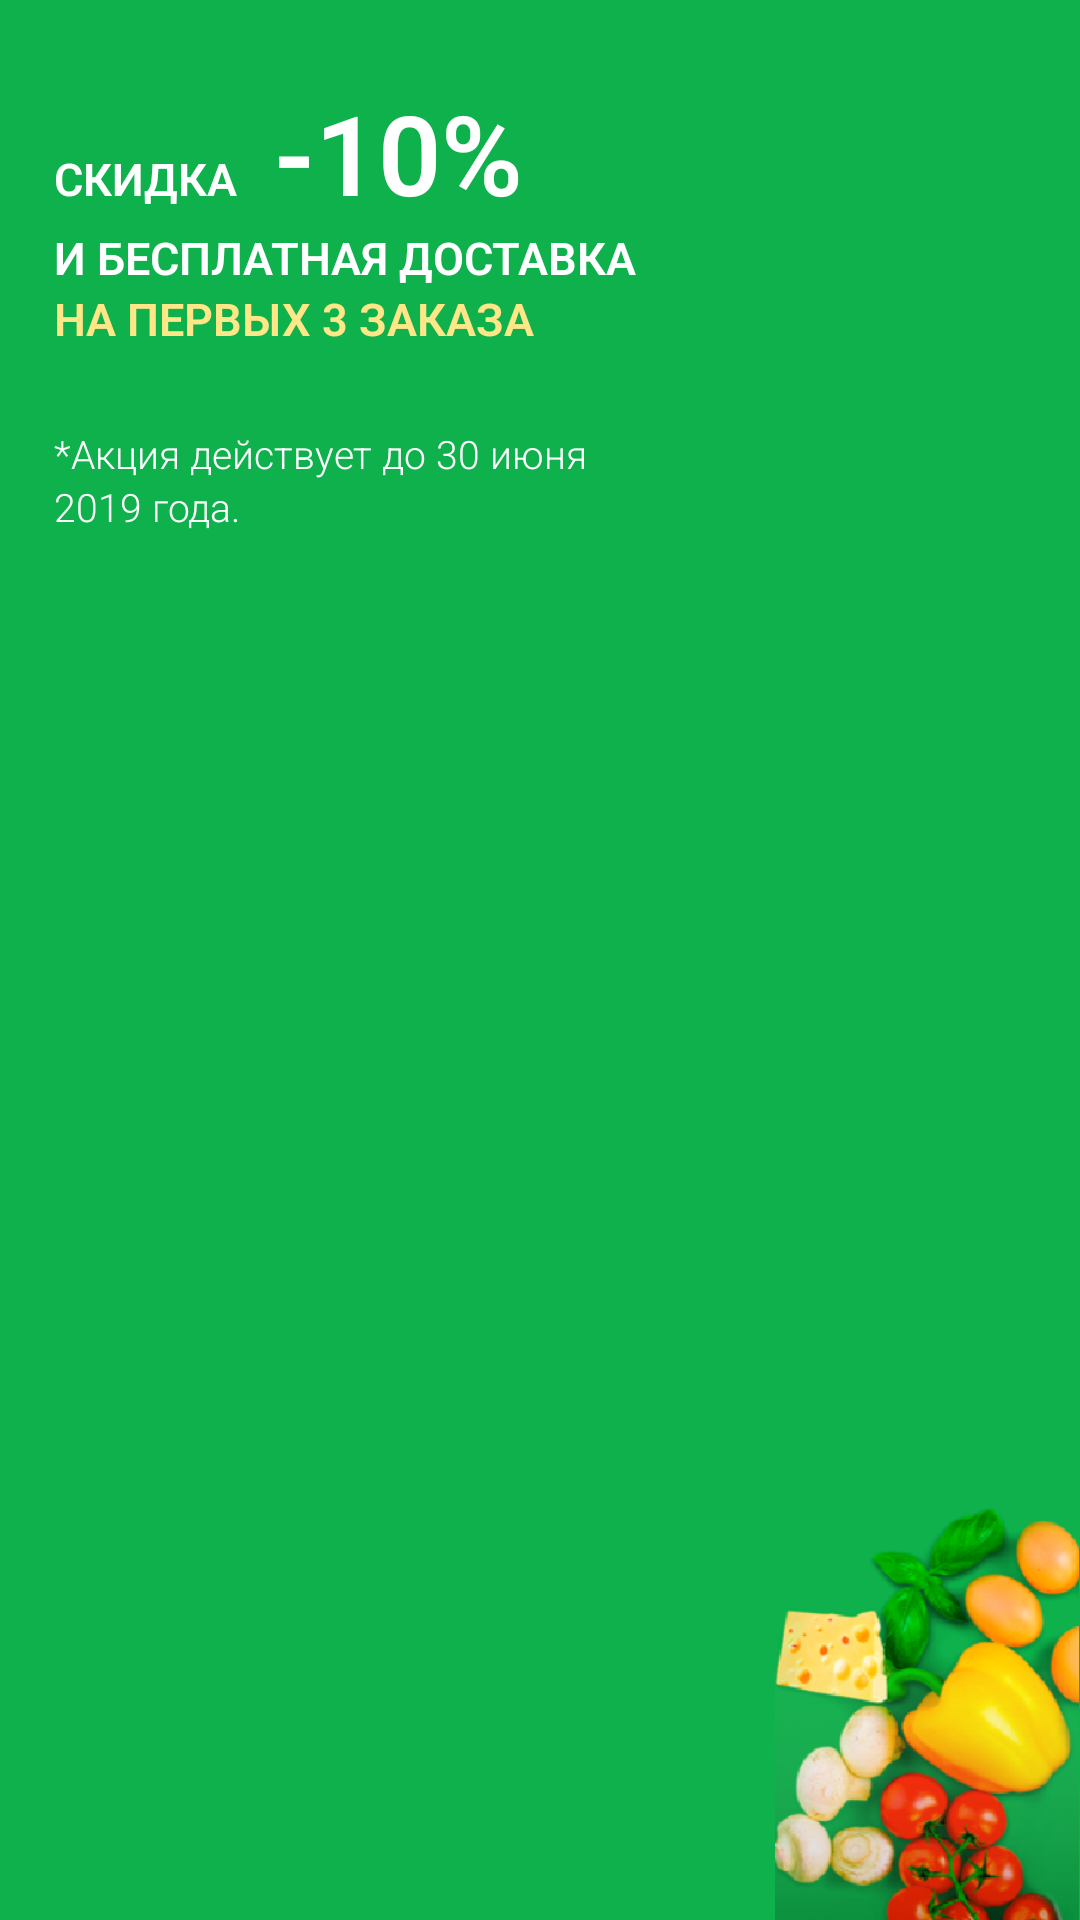

The Android layout XML behind this screen, and the referenced resources:
<!-- AndroidManifest.xml: application theme AppTheme -->
<!-- res/layout/fragment_element_carousel_header_1.xml -->
<?xml version="1.0" encoding="utf-8"?>
<RelativeLayout xmlns:android="http://schemas.android.com/apk/res/android"
    xmlns:tools="http://schemas.android.com/tools"
    android:layout_width="match_parent"
    android:layout_height="match_parent"
    android:background="#0eb14b"
    tools:context=".screen.main.carousel.CarouselFragment">

    <LinearLayout
        android:layout_width="262dp"
        android:layout_height="wrap_content"
        android:layout_marginStart="18dp"
        android:layout_marginLeft="18dp"
        android:layout_marginTop="26dp"
        android:orientation="vertical">

        <LinearLayout
            android:layout_width="wrap_content"
            android:layout_height="wrap_content"
            android:orientation="horizontal">

            <TextView
                android:layout_width="wrap_content"
                android:layout_height="wrap_content"
                android:text="@string/carousel_header_text_1"
                android:textAppearance="@style/CarouselTextStyle1" />

            <TextView
                android:layout_width="wrap_content"
                android:layout_height="wrap_content"
                android:layout_marginStart="12sp"
                android:layout_marginLeft="12sp"
                android:text="@string/carousel_header_text_2"
                android:textAppearance="@style/CarouselTextStyle2" />

        </LinearLayout>

        <TextView
            android:layout_width="wrap_content"
            android:layout_height="wrap_content"
            android:text="@string/carousel_header_text_3"
            android:textAppearance="@style/CarouselTextStyle1" />

        <TextView
            android:layout_width="wrap_content"
            android:layout_height="wrap_content"
            android:text="@string/carousel_header_text_4"
            android:textAppearance="@style/CarouselTextStyle3" />

        <TextView
            android:layout_width="wrap_content"
            android:layout_height="wrap_content"
            android:layout_marginTop="26dp"
            android:text="@string/carousel_header_text_5"
            android:textAppearance="@style/CarouselTextStyle4" />

        <TextView
            android:layout_width="wrap_content"
            android:layout_height="wrap_content"
            android:text="@string/carousel_header_text_6"
            android:textAppearance="@style/CarouselTextStyle4" />

    </LinearLayout>

    <ImageView
        android:layout_width="102dp"
        android:layout_height="155dp"
        android:layout_alignParentEnd="true"
        android:layout_alignParentRight="true"
        android:layout_alignParentBottom="true"
        android:contentDescription="@null"
        android:scaleType="fitCenter"
        android:src="@drawable/element_carousel_picture_1">

    </ImageView>

</RelativeLayout>
<!-- resources referenced by this layout -->
<resources>
  <!-- drawable element_carousel_picture_1: png bitmap (drawable-xxxhdpi, 95631 bytes) -->
  <string name="carousel_header_text_1">СКИДКА</string>
  <string name="carousel_header_text_2">-10%</string>
  <string name="carousel_header_text_3">И БЕСПЛАТНАЯ ДОСТАВКА</string>
  <string name="carousel_header_text_4">НА ПЕРВЫХ 3 ЗАКАЗА</string>
  <string name="carousel_header_text_5">*Акция действует до 30 июня</string>
  <string name="carousel_header_text_6">2019 года.</string>
  <style name="CarouselTextStyle1" parent="LightFont.Bold.15.White" />
  <style name="CarouselTextStyle2" parent="LightFont.Bold.37.White" />
  <style name="CarouselTextStyle3" parent="LightFont.Bold.15.Yellow" />
  <style name="CarouselTextStyle4" parent="LightFont.Normal.11.White" />
  <style name="AppTheme" parent="Theme.AppCompat.Light.NoActionBar">
          <item name="colorPrimary">@color/colorPrimary</item>
          <item name="colorPrimaryDark">@color/colorPrimaryDark</item>
          <item name="colorAccent">@color/colorAccent</item>
      </style>
  <style name="LightFont.Bold.15.White">
          <item name="android:textColor">#fff</item>
      </style>
  <style name="LightFont.Bold.37.White">
          <item name="android:textColor">#fff</item>
      </style>
  <style name="LightFont.Bold.15.Yellow">
          <item name="android:textColor">#ffe687</item>
      </style>
  <style name="LightFont.Normal.11.White">
          <item name="android:textColor">#fff</item>
      </style>
  <color name="colorPrimary">#008577</color>
  <color name="colorPrimaryDark">#00574B</color>
  <color name="colorAccent">#67c674</color>
</resources>
